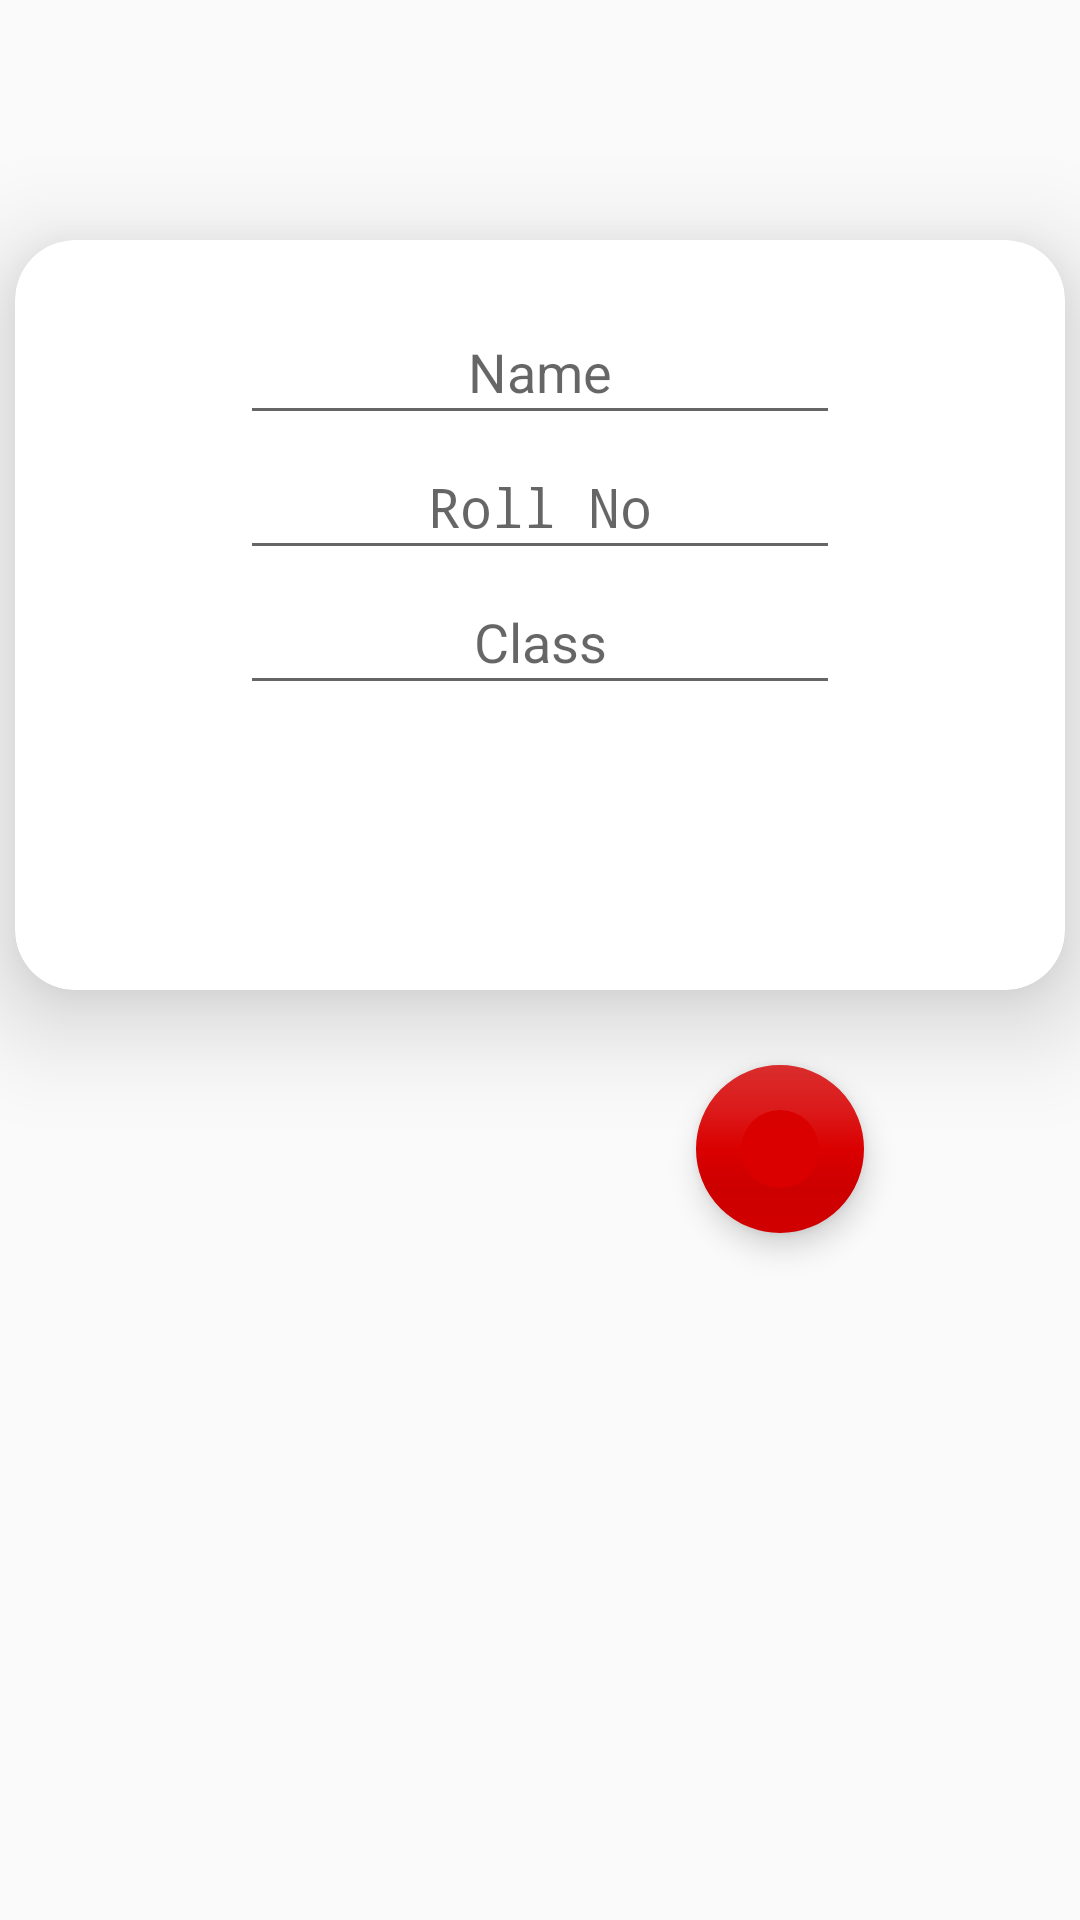

Here is an Android app screen rendered from its layout file. Give the layout XML and the strings, colors and styles it references.
<!-- AndroidManifest.xml: application theme AppTheme -->
<!-- res/layout/add_student.xml -->
<?xml version="1.0" encoding="utf-8"?>
<LinearLayout xmlns:android="http://schemas.android.com/apk/res/android"
    xmlns:app="http://schemas.android.com/apk/res-auto"
    android:orientation="vertical"
    android:layout_width="match_parent"
    android:layout_height="match_parent">

    <android.support.v7.widget.CardView
        android:layout_width="350dp"
        android:layout_height="250dp"
        android:layout_gravity="center"
        android:layout_marginTop="80dp"

        android:elevation="80dp"
        app:cardCornerRadius="20dp"
        app:cardElevation="20dp">

        <LinearLayout
            android:layout_width="match_parent"
            android:layout_height="match_parent"

            android:layout_marginTop="20dp"
            android:orientation="vertical">
            <EditText

                android:id="@+id/name"
                android:layout_width="200dp"
                android:layout_height="45dp"
                android:layout_gravity="center"
                android:gravity="center"
                android:hint="Name" />



            <EditText
                android:id="@+id/roll"
                android:layout_width="200dp"
                android:layout_height="45dp"
                android:layout_gravity="center"
                android:focusable="true"
                android:fontFamily="monospace"
                android:gravity="center"
                android:hint="Roll No"
                android:inputType="date"
               />
            <EditText

                android:id="@+id/classB"
                android:inputType="number"
                android:maxLength="2"
                android:layout_width="200dp"
                android:layout_height="45dp"
                android:layout_gravity="center"
                android:gravity="center"
                android:hint="Class" />



        </LinearLayout>


    </android.support.v7.widget.CardView>
    <android.support.design.widget.FloatingActionButton
        android:layout_gravity="center"
        android:layout_marginStart="80dp"
        android:layout_width="wrap_content"
        android:id="@+id/add"
        app:borderWidth="15dp"
        app:fabSize="normal"
        android:layout_marginTop="25dp"
        app:rippleColor="@color/colorPrimary"
        android:src="@drawable/add_student"
        android:tag="post"
        android:elevation="200dp"
        android:layout_height="wrap_content" />
</LinearLayout>
<!-- resources referenced by this layout -->
<resources>
  <color name="colorPrimary">#455bff</color>
  <style name="AppTheme" parent="Theme.AppCompat.Light.DarkActionBar">
          
          <item name="colorPrimary">@color/colorPrimary</item>
          <item name="colorPrimaryDark">@color/colorPrimaryDark</item>
          <item name="colorAccent">@color/colorAccent</item>
      </style>
  <color name="colorPrimaryDark">#bfc600</color>
  <color name="colorAccent">#da0000</color>
</resources>
